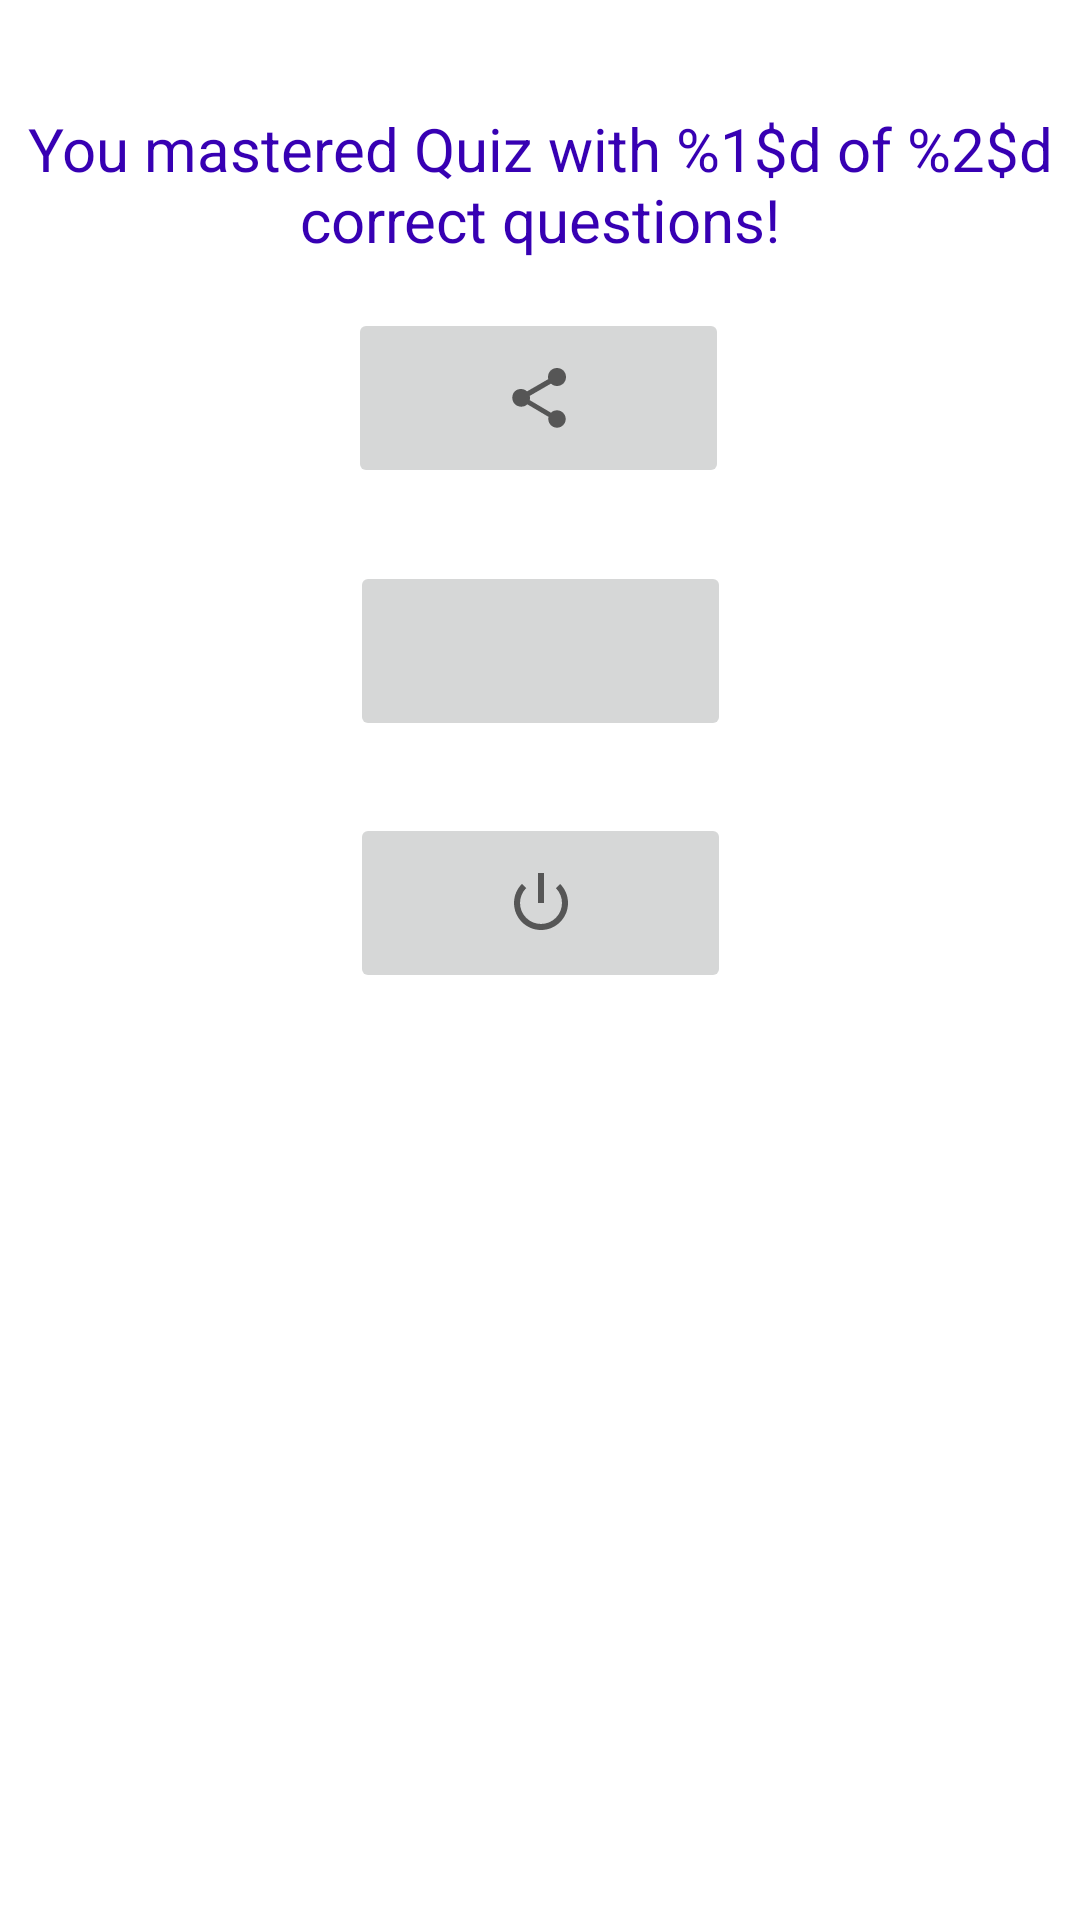

Android layout source for this screen:
<!-- AndroidManifest.xml: application theme Theme.Quiz -->
<!-- res/layout/fragment_results.xml -->
<?xml version="1.0" encoding="utf-8"?>
<layout xmlns:android="http://schemas.android.com/apk/res/android"
    xmlns:app="http://schemas.android.com/apk/res-auto"
    xmlns:tools="http://schemas.android.com/tools"
    tools:context=".ResultsFragment">

<FrameLayout
    android:layout_width="match_parent"
    android:layout_height="match_parent">


    <androidx.constraintlayout.widget.ConstraintLayout
        android:layout_width="match_parent"
        android:layout_height="match_parent">

        <TextView
            android:id="@+id/textView"
            android:layout_width="match_parent"
            android:layout_height="wrap_content"
            android:layout_marginTop="36dp"
            android:text="@string/result_text_share"
            android:textAlignment="center"
            android:textColor="@color/design_default_color_primary_dark"
            android:textSize="20sp"
            app:layout_constraintEnd_toEndOf="parent"
            app:layout_constraintHorizontal_bias="1.0"
            app:layout_constraintStart_toStartOf="parent"
            app:layout_constraintTop_toTopOf="parent" />

        <ImageButton
            android:id="@+id/exitButton"
            android:layout_width="127dp"
            android:layout_height="60dp"
            android:layout_marginTop="24dp"
            android:contentDescription=" Exit app"
            android:src="@android:drawable/ic_lock_power_off"
            app:layout_constraintEnd_toEndOf="parent"
            app:layout_constraintStart_toStartOf="parent"
            app:layout_constraintTop_toBottomOf="@+id/restartQuizButton" />

        <ImageButton
            android:id="@+id/restartQuizButton"
            android:layout_width="127dp"
            android:layout_height="60dp"
            android:contentDescription="Restart quiz"
            android:src="@drawable/ic_baseline_chevron_left_24"
            app:layout_constraintBottom_toBottomOf="parent"
            app:layout_constraintEnd_toEndOf="parent"
            app:layout_constraintStart_toStartOf="parent"
            app:layout_constraintTop_toBottomOf="@+id/shareButton"
            app:layout_constraintVertical_bias="0.058" />

        <ImageButton
            android:id="@+id/shareButton"
            android:layout_width="127dp"
            android:layout_height="60dp"
            android:layout_marginTop="16dp"
            android:src="?attr/actionModeShareDrawable"
            app:layout_constraintEnd_toEndOf="parent"
            app:layout_constraintHorizontal_bias="0.498"
            app:layout_constraintStart_toStartOf="parent"
            app:layout_constraintTop_toBottomOf="@+id/textView" />
    </androidx.constraintlayout.widget.ConstraintLayout>

</FrameLayout>

</layout>
<!-- resources referenced by this layout -->
<resources>
  <string name="result_text_share">You mastered Quiz with %1$d of %2$d  correct questions!</string>
  <style name="Theme.Quiz" parent="Theme.MaterialComponents.DayNight.NoActionBar">
          <item name="colorOnPrimary">@color/black</item>
          <item name="colorOnSecondary">@color/black</item>
          <item name="android:windowDrawsSystemBarBackgrounds">true</item>
  
      </style>
  <color name="black">#FF000000</color>
</resources>
